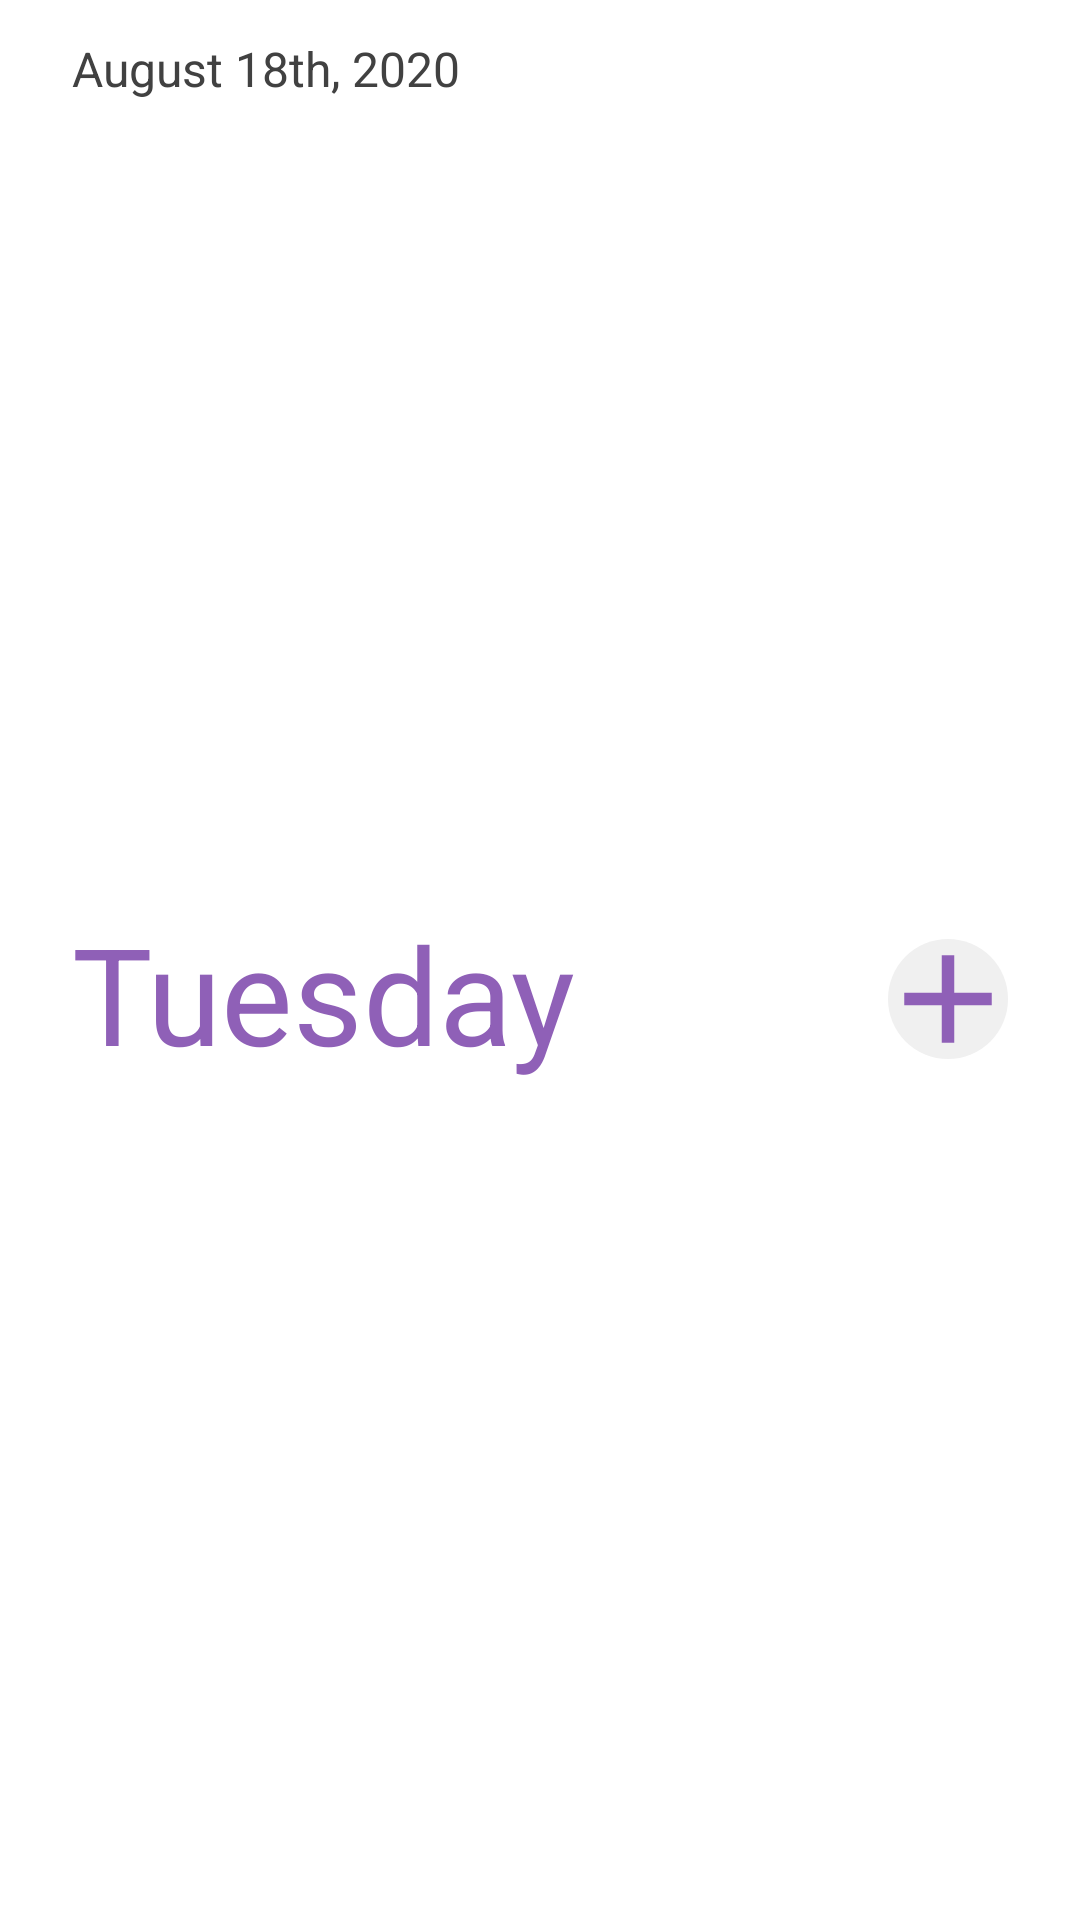

Android layout source for this screen:
<!-- AndroidManifest.xml: application theme AppTheme -->
<!-- res/layout/fragment_today_custom_action_bar.xml -->
<?xml version="1.0" encoding="utf-8"?>
<androidx.constraintlayout.widget.ConstraintLayout xmlns:android="http://schemas.android.com/apk/res/android"
    xmlns:app="http://schemas.android.com/apk/res-auto"
    xmlns:tools="http://schemas.android.com/tools"
    android:layout_width="match_parent"
    android:layout_height="wrap_content"
    android:background="@color/colorWhite"
    android:elevation="12dp">

    <TextView
        android:id="@+id/text_date"
        android:layout_width="wrap_content"
        android:layout_height="wrap_content"
        android:layout_marginStart="24dp"
        android:layout_marginTop="12dp"
        android:text="August 18th, 2020"
        android:textColor="@color/colorTextDark"
        android:textSize="16sp"
        app:layout_constraintStart_toStartOf="parent"
        app:layout_constraintTop_toTopOf="parent"
        tools:text="August 18th, 2020" />

    <TextView
        android:id="@+id/text_day"
        android:layout_width="wrap_content"
        android:layout_height="wrap_content"
        android:layout_marginStart="24dp"
        android:layout_marginBottom="12dp"
        android:text="Tuesday"
        android:textColor="@color/colorAccent"
        android:textSize="45sp"
        app:layout_constraintBottom_toBottomOf="parent"
        app:layout_constraintStart_toStartOf="parent"
        app:layout_constraintTop_toBottomOf="@+id/text_date"
        tools:text="Tuesday" />

    <ImageButton
        android:id="@+id/add_button"
        android:layout_width="40dp"
        android:layout_height="40dp"
        android:layout_gravity="bottom|right"
        android:layout_marginEnd="24dp"
        android:layout_marginBottom="8dp"
        android:background="@drawable/ripple_oval_gray"
        android:elevation="0dp"
        android:src="@drawable/ic_add_50dp"
        app:layout_constraintBottom_toBottomOf="@+id/text_day"
        app:layout_constraintEnd_toEndOf="parent" />

</androidx.constraintlayout.widget.ConstraintLayout>
<!-- resources referenced by this layout -->
<resources>
  <color name="colorAccent">#8F60B7</color>
  <color name="colorTextDark">#414141</color>
  <color name="colorWhite">#FFFF</color>
  <!-- drawable ic_add_50dp (drawable) -->
  <vector android:height="50dp" android:tint="#8F60B7"
      android:viewportHeight="24" android:viewportWidth="24"
      android:width="50dp" xmlns:android="http://schemas.android.com/apk/res/android">
      <path android:fillColor="@android:color/white" android:pathData="M19,13h-6v6h-2v-6H5v-2h6V5h2v6h6v2z"/>
  </vector>
  <!-- drawable ripple_oval_gray (drawable) -->
  <ripple xmlns:android="http://schemas.android.com/apk/res/android"
      android:color="?android:colorControlHighlight">
      <item>
          <shape android:shape="oval">
              <solid android:color="@color/colorLightGray" />
          </shape>
      </item>
  </ripple>
  <style name="AppTheme" parent="Theme.MaterialComponents.Light.NoActionBar">
          <item name="colorPrimaryDark">@color/colorPre24StatusBarColor</item>
          <item name="colorAccent">@color/colorAccent</item>
          <item name="bottomSheetDialogTheme">@style/BottomSheetDialogTheme</item>
      </style>
  <color name="colorLightGray">#F0F0F0</color>
  <color name="colorPre24StatusBarColor">#000</color>
  <style name="BottomSheetDialogTheme" parent="Theme.Design.Light.BottomSheetDialog">
          <item name="bottomSheetStyle">@style/BottomSheetStyle</item>
      </style>
  <style name="BottomSheetStyle" parent="Widget.Design.BottomSheet.Modal">
          <item name="android:background">@android:color/transparent</item>
      </style>
</resources>
